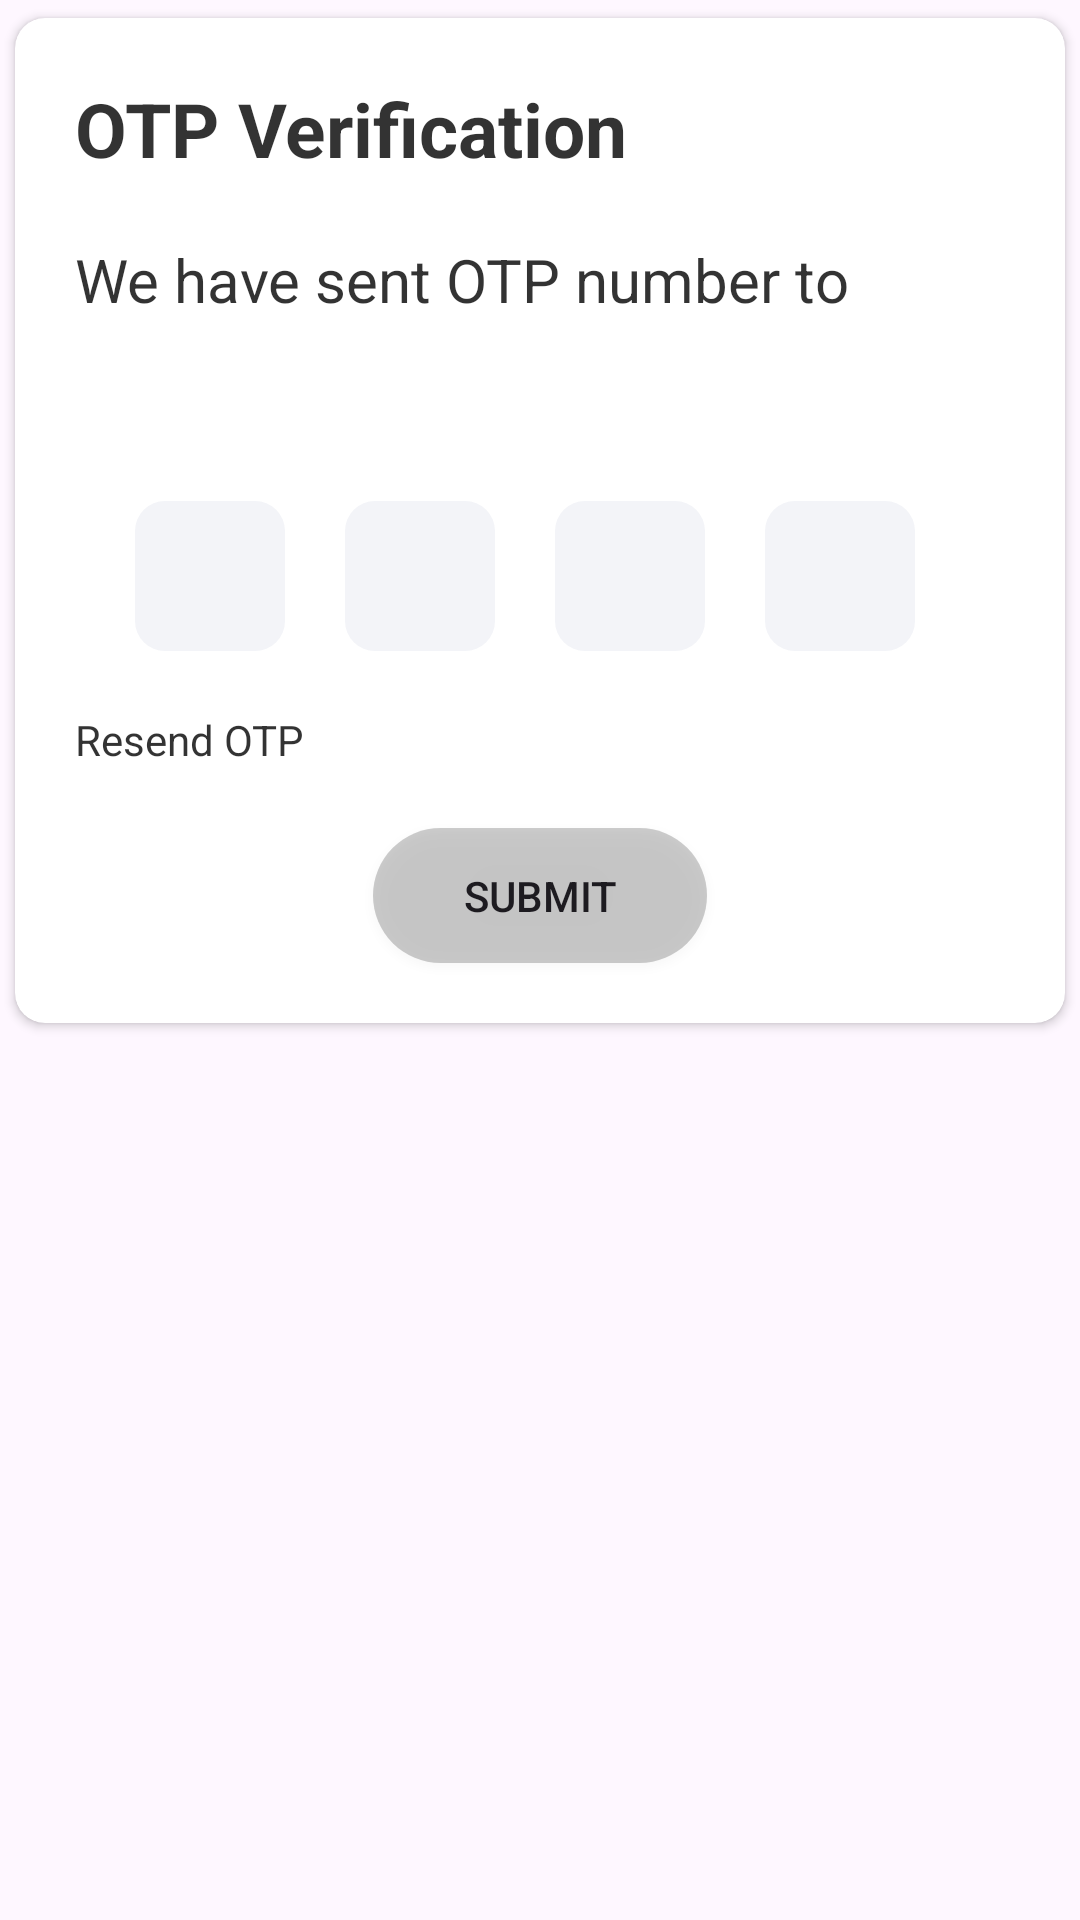

Write the Android layout XML for this screen, with the resource values it uses.
<!-- AndroidManifest.xml: application theme Theme.ClickNow -->
<!-- res/layout/otp_dialog.xml -->
<?xml version="1.0" encoding="utf-8"?>
<RelativeLayout xmlns:tools="http://schemas.android.com/tools"
    xmlns:android="http://schemas.android.com/apk/res/android"
    xmlns:app="http://schemas.android.com/apk/res-auto"


    android:layout_width="match_parent"
    android:layout_height="match_parent">

    <androidx.cardview.widget.CardView
        android:layout_width="match_parent"
        android:layout_height="wrap_content"
        app:cardUseCompatPadding="true"
        app:cardCornerRadius="10dp"
        app:cardBackgroundColor="@color/white">

        <LinearLayout
            android:layout_width="match_parent"
            android:layout_height="wrap_content"
            android:orientation="vertical">

            <TextView
                android:text="OTP Verification"
                android:layout_width="wrap_content"
                android:layout_height="wrap_content"
                android:layout_marginStart="20dp"
                android:layout_marginEnd="20dp"
                android:layout_marginTop="20dp"
                android:textColor="#CC000000"
                android:textSize="25sp"
                android:textStyle="bold"/>
            <TextView
                android:layout_width="wrap_content"
                android:layout_height="wrap_content"
                android:text="We have sent OTP number to"
                android:layout_marginStart="20dp"
                android:layout_marginEnd="20dp"
                android:layout_marginTop="20dp"
                android:textColor="#CC000000"
                android:textSize="20sp"/>
            <TextView
                android:id="@+id/mobileNumberText"
                android:layout_width="wrap_content"
                android:layout_height="wrap_content"

                android:layout_marginStart="20dp"
                android:layout_marginEnd="20dp"
                android:layout_marginTop="20dp"
                android:textColor="#CC000000"
                android:textSize="15sp"/>
            <LinearLayout
                android:layout_width="match_parent"
                android:layout_height="wrap_content"
                android:orientation="horizontal"
                android:gravity="center"
                android:weightSum="4"
                android:layout_marginStart="20dp"
                android:layout_marginEnd="20dp"
                android:layout_marginTop="20dp">

                <EditText
                    android:id="@+id/otp1"
                    android:layout_width="50dp"
                    android:layout_height="50dp"
                    android:layout_marginEnd="10dp"
                    android:gravity="center"
                    android:inputType="number"
                    android:maxLines="1"
                    android:maxLength="1"
                    android:background="@drawable/round_back_blue_10_10"
                    android:textStyle="bold"
                    android:textSize="30sp"
                    android:textColor="@color/black"/>

                <EditText
                    android:id="@+id/otp2"
                    android:layout_width="50dp"
                    android:layout_height="50dp"
                    android:layout_marginStart="10dp"
                    android:layout_marginEnd="10dp"
                    android:gravity="center"
                    android:inputType="number"
                    android:maxLines="1"
                    android:maxLength="1"
                    android:background="@drawable/round_back_blue_10_10"
                    android:textStyle="bold"
                    android:textSize="30sp"
                    android:textColor="@color/black"/>

                <EditText
                    android:id="@+id/otp3"
                    android:layout_width="50dp"
                    android:layout_height="50dp"
                    android:layout_marginEnd="10dp"
                    android:layout_marginStart="10dp"
                    android:gravity="center"
                    android:inputType="number"
                    android:maxLines="1"
                    android:maxLength="1"
                    android:background="@drawable/round_back_blue_10_10"
                    android:textStyle="bold"
                    android:textSize="30sp"
                    android:textColor="@color/black"/>

                <EditText
                    android:id="@+id/otp4"
                    android:layout_width="50dp"
                    android:layout_height="50dp"
                    android:layout_marginEnd="10dp"
                    android:layout_marginStart="10dp"
                    android:gravity="center"
                    android:inputType="number"
                    android:maxLines="1"
                    android:maxLength="1"
                    android:background="@drawable/round_back_blue_10_10"
                    android:textStyle="bold"
                    android:textSize="30sp"
                    android:textColor="@color/black"/>


            </LinearLayout>


            <TextView
                android:id="@+id/resedOtp"
                android:layout_width="wrap_content"
                android:layout_height="wrap_content"
                android:text="Resend OTP"
                android:layout_marginStart="20dp"
                android:layout_marginEnd="20dp"
                android:layout_marginTop="20dp"
                android:textColor="#CC000000"
                android:textSize="14sp"/>

            <androidx.appcompat.widget.AppCompatButton
                android:id="@+id/verifyBtn"
                android:layout_width="wrap_content"
                android:layout_height="45dp"
                android:layout_marginBottom="20dp"
                android:layout_marginTop="20dp"
                android:background="@drawable/round_back_brown"
                android:gravity="center"
                android:paddingStart="30dp"
                android:paddingEnd="30dp"
                android:layout_gravity="center"
                android:text="Submit" />

        </LinearLayout>

    </androidx.cardview.widget.CardView>
</RelativeLayout>
<!-- resources referenced by this layout -->
<resources>
  <color name="black">#FF000000</color>
  <color name="white">#FFFFFFFF</color>
  <!-- drawable round_back_blue_10_10 (drawable) -->
  <?xml version="1.0" encoding="utf-8"?>
  <shape xmlns:android="http://schemas.android.com/apk/res/android"
      android:shape="rectangle"
      >
  <corners android:radius="10dp"/>
      <solid android:color="#0D132F7A"/>
  
  
  </shape>
  <!-- drawable round_back_brown (drawable) -->
  <?xml version="1.0" encoding="utf-8"?>
  <shape xmlns:android="http://schemas.android.com/apk/res/android"
      android:shape="rectangle">
  
      <corners android:radius="100dp"/>
  
      <solid android:color="#33000000"/>
  
  </shape>
  <style name="Theme.ClickNow" parent="Theme.MaterialComponents.DayNight.DarkActionBar">
          
          <item name="colorPrimary">@color/purple_500</item>
          <item name="colorPrimaryVariant">@color/purple_700</item>
          <item name="colorOnPrimary">@color/white</item>
          
          <item name="colorSecondary">@color/teal_200</item>
          <item name="colorSecondaryVariant">@color/teal_700</item>
          <item name="colorOnSecondary">@color/black</item>
          
          <item name="android:statusBarColor" tools:targetApi="l">?attr/colorPrimaryVariant</item>
          
      </style>
  <color name="purple_500">#FF6200EE</color>
  <color name="purple_700">#FF3700B3</color>
  <color name="teal_200">#FF03DAC5</color>
  <color name="teal_700">#FF018786</color>
</resources>
